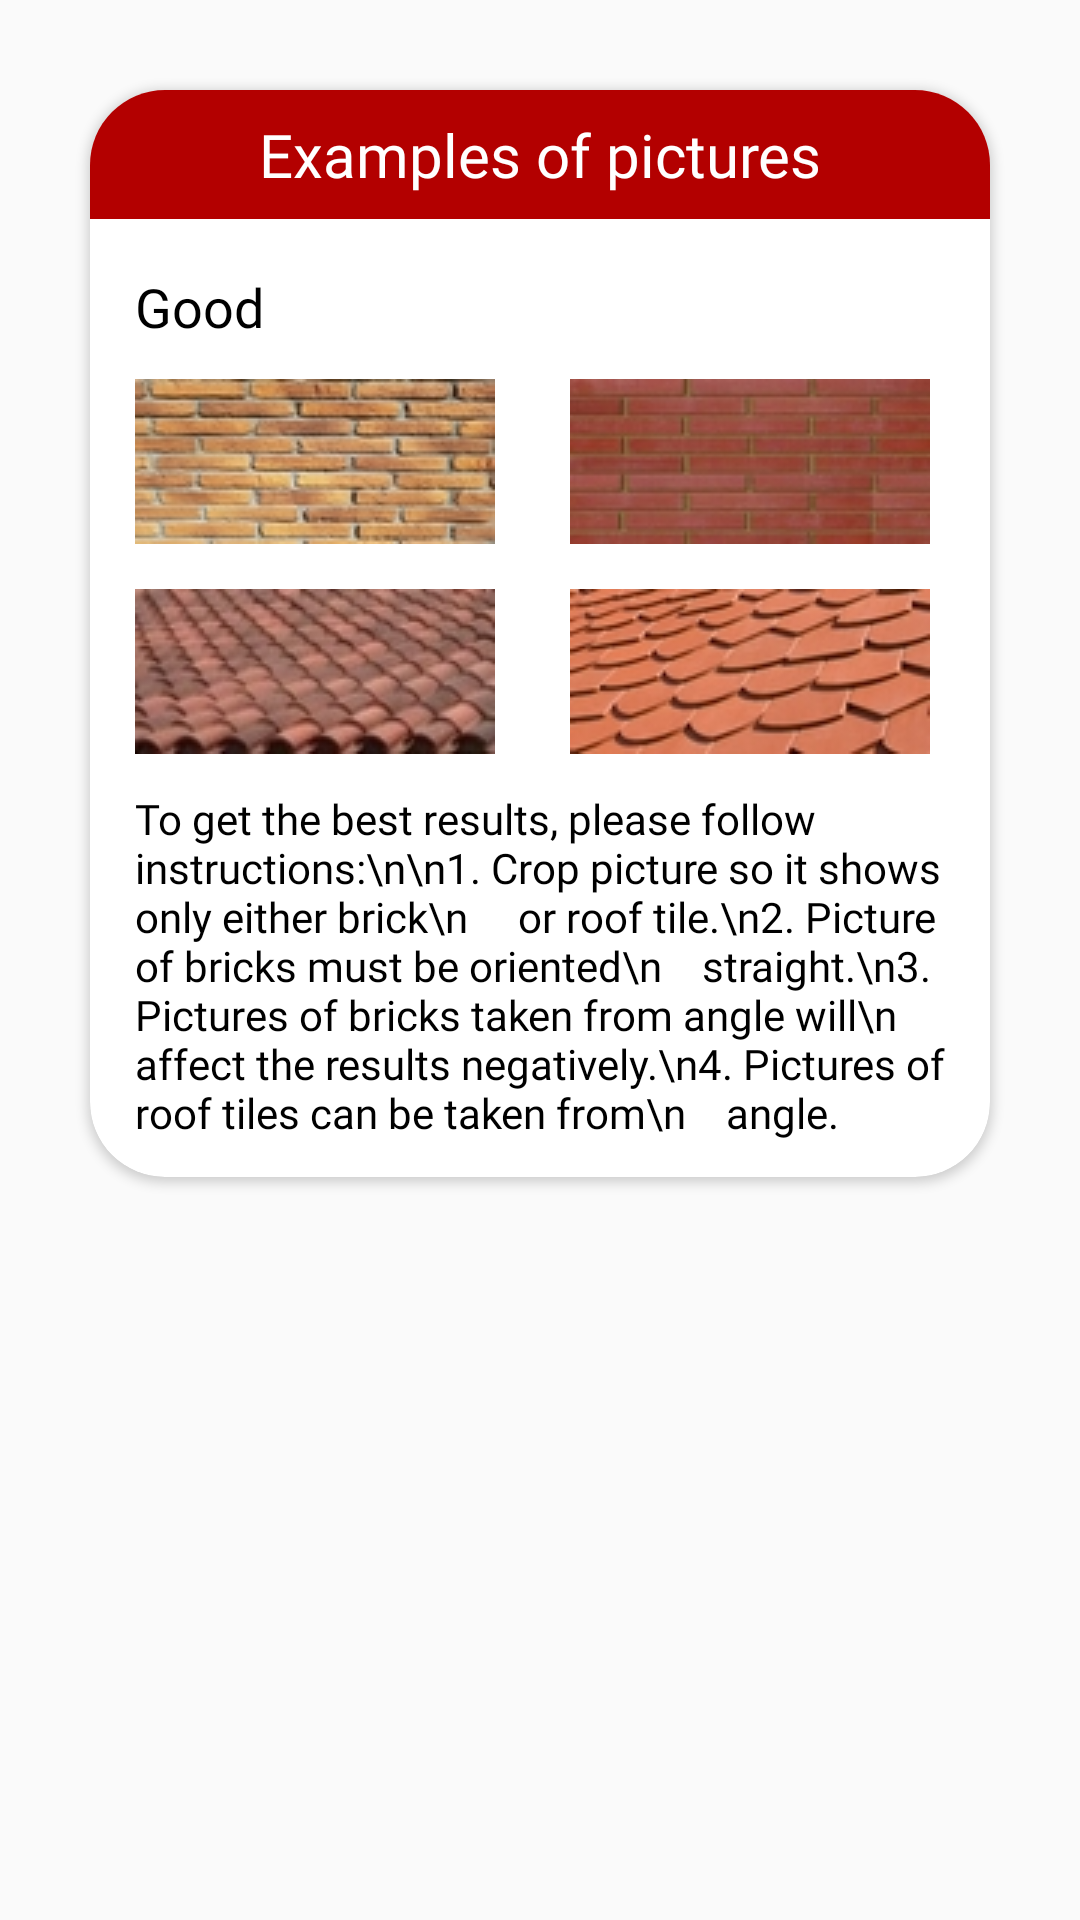

Reconstruct the res/layout file that produces this screen, plus the resources it refers to.
<!-- AndroidManifest.xml: application theme Theme.VisualBrickFinder -->
<!-- res/layout/help_good_examples.xml -->
<?xml version="1.0" encoding="utf-8"?>
<LinearLayout xmlns:android="http://schemas.android.com/apk/res/android"
    android:layout_width="match_parent"
    android:layout_height="match_parent"
    xmlns:app="http://schemas.android.com/apk/res-auto"
    android:layout_gravity="center_vertical"
    android:orientation="vertical">

    <androidx.cardview.widget.CardView
        android:layout_width="match_parent"
        android:layout_height="wrap_content"
        android:layout_margin="30dp"
        app:cardCornerRadius="25dp"
        >

        <LinearLayout
            android:layout_width="match_parent"
            android:layout_height="wrap_content"
            android:orientation="vertical">

            <TextView
                android:id="@+id/help_card_take_a_photo"
                android:layout_width="match_parent"
                android:layout_height="wrap_content"
                android:padding="8dp"
                android:text="Examples of pictures"
                android:textSize="20dp"
                android:fontFamily="@font/roboto_medium"
                android:textColor="@color/white"
                android:background="@color/cherryWienerberger"
                android:textAlignment="center"
                />
            <TextView
                android:layout_width="wrap_content"
                android:layout_height="wrap_content"
                android:ellipsize="end"
                android:textSize="18dp"
                android:layout_marginLeft="3dp"
                android:fontFamily="@font/roboto_medium"
                android:textColor="@color/black"
                android:padding="12dp"
                android:layout_marginTop="5dp"
                android:text="Good"/>

            <LinearLayout
                android:layout_width="match_parent"
                android:layout_height="wrap_content"
                android:orientation="horizontal"
                android:layout_marginLeft="15dp"
                android:layout_marginRight="15dp">
                <ImageView
                    android:layout_width="wrap_content"
                    android:layout_height="wrap_content"
                    android:src="@drawable/good_example_1" />

                <ImageView
                    android:layout_width="wrap_content"
                    android:layout_height="wrap_content"
                    android:src="@drawable/good_example_2"
                    android:layout_marginLeft="25dp"/>


            </LinearLayout>

            <LinearLayout
                android:layout_width="match_parent"
                android:layout_height="wrap_content"
                android:orientation="horizontal"
                android:layout_marginLeft="15dp"
                android:layout_marginRight="15dp"
                android:layout_marginTop="15dp">

                <ImageView
                    android:layout_width="wrap_content"
                    android:layout_height="wrap_content"
                    android:src="@drawable/good_example_3" />

                <ImageView
                    android:layout_width="wrap_content"
                    android:layout_height="wrap_content"
                    android:src="@drawable/good_example_4"
                    android:layout_marginLeft="25dp"/>

            </LinearLayout>

            <TextView
                android:layout_width="wrap_content"
                android:layout_height="wrap_content"
                android:layout_marginLeft="3dp"
                android:ellipsize="end"
                android:fontFamily="@font/roboto_medium"
                android:padding="12dp"
                android:text="To get the best results, please follow instructions:\n\n1. Crop picture so it shows only either brick\n     or roof tile.\n2. Picture of bricks must be oriented\n    straight.\n3. Pictures of bricks taken from angle will\n    affect the results negatively.\n4. Pictures of roof tiles can be taken from\n    angle."
                android:textColor="@color/black"
                android:textSize="14dp" />
        </LinearLayout>
    </androidx.cardview.widget.CardView>




</LinearLayout>
<!-- resources referenced by this layout -->
<resources>
  <color name="black">#FF000000</color>
  <color name="cherryWienerberger">#B30000</color>
  <color name="white">#FFFFFFFF</color>
  <!-- drawable good_example_1: jpg bitmap (drawable, 9153 bytes) -->
  <!-- drawable good_example_2: jpg bitmap (drawable, 5853 bytes) -->
  <!-- drawable good_example_3: jpg bitmap (drawable, 6982 bytes) -->
  <!-- drawable good_example_4: jpg bitmap (drawable, 40570 bytes) -->
  <style name="Theme.VisualBrickFinder" parent="Theme.AppCompat.Light.NoActionBar">
          
          <item name="colorPrimary">@color/colorWienerberger</item>
          <item name="colorPrimaryVariant">@color/purple_700</item>
          <item name="colorOnPrimary">@color/white</item>
          
          <item name="colorSecondary">@color/teal_200</item>
          <item name="colorSecondaryVariant">@color/teal_700</item>
          <item name="colorOnSecondary">@color/black</item>
          
          <item name="android:statusBarColor" tools:targetApi="l">?attr/colorPrimaryVariant</item>
          
  
          <item name="colorControlHighlight">@color/colorRippleEffect</item>
      </style>
  <color name="purple_700">#FF3700B3</color>
  <color name="teal_200">#FF03DAC5</color>
  <color name="teal_700">#FF018786</color>
  <color name="colorRippleEffect">#E6B08C</color>
</resources>
